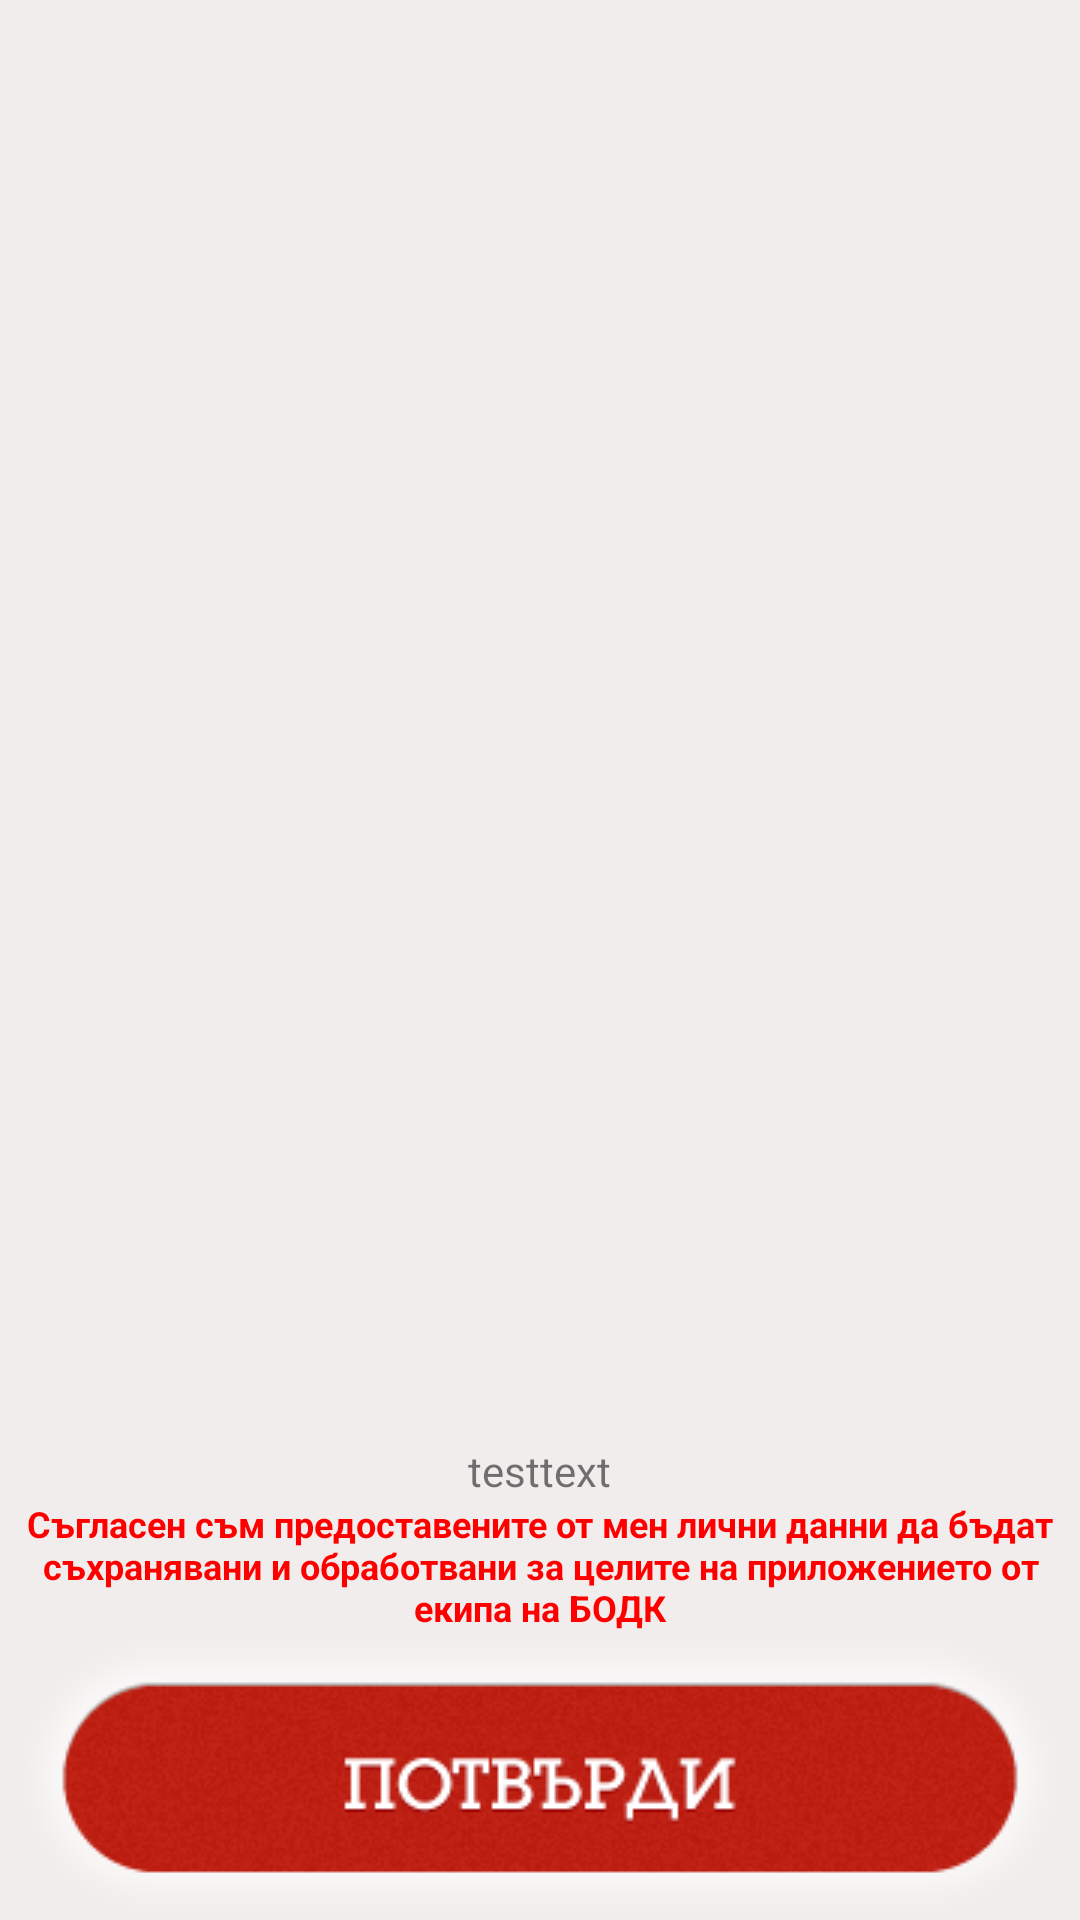

Reconstruct the res/layout file that produces this screen, plus the resources it refers to.
<!-- AndroidManifest.xml: application theme AppTheme -->
<!-- res/layout/activity_reg_help_me_acticity.xml -->
<?xml version="1.0" encoding="utf-8"?>
<RelativeLayout xmlns:android="http://schemas.android.com/apk/res/android"
                xmlns:tools="http://schemas.android.com/tools"
                android:layout_width="match_parent"
                android:background="#f2eded"
                android:layout_height="match_parent"
                android:paddingBottom="@dimen/activity_vertical_margin"
                android:paddingLeft="@dimen/activity_horizontal_margin"
                android:paddingRight="@dimen/activity_horizontal_margin"
                android:paddingTop="@dimen/activity_vertical_margin"
                tools:context=".RegHelpMeActivity">

   

   <ImageButton
       android:layout_width="wrap_content"
       android:layout_height="wrap_content"
       android:id="@+id/imageButton"
       android:src="@drawable/potvardibtn"
       android:background="@android:color/transparent"
       android:onClick="PostReq"
       android:layout_alignParentBottom="true"
       android:layout_alignParentLeft="true"
       android:layout_alignParentStart="true"
       android:layout_alignParentRight="true"
       android:layout_alignParentEnd="true"
       android:paddingRight="40dp"
       android:paddingLeft="40dp"/>
   <TextView
       android:layout_width="wrap_content"
       android:layout_height="wrap_content"
       android:id="@+id/Results"
       android:textAlignment="center"
       android:textSize="12dp"
       android:textStyle="bold"
       android:text="@string/Rights"
       android:textColor="#ff0000"
       android:layout_above="@+id/imageButton"
       android:layout_alignParentLeft="true"
       android:layout_alignParentStart="true"
       android:layout_alignParentRight="true"
       android:layout_alignParentEnd="true"/>

   <ExpandableListView
       android:layout_width="wrap_content"
       android:layout_height="wrap_content"
       android:id="@+id/expaListViewHelpMe"
       android:layout_alignParentTop="true"
       android:layout_alignParentRight="true"
       android:layout_alignParentEnd="true"
       android:layout_above="@+id/testtext"
       android:layout_alignParentLeft="true"
       android:layout_alignParentStart="true"/>

   <TextView
       android:layout_width="wrap_content"
       android:layout_height="wrap_content"
       android:textAppearance="?android:attr/textAppearanceSmall"
       android:text="testtext"
       android:id="@+id/testtext"
       android:layout_above="@+id/Results"
       android:layout_centerHorizontal="true"
       android:paddingLeft="40dp"
       android:paddingRight="40dp"/>
</RelativeLayout>
<!-- resources referenced by this layout -->
<resources>
  <!-- drawable potvardibtn: png bitmap (drawable, 25504 bytes) -->
  <string name="Rights">Съгласен съм предоставените от мен лични данни да бъдат съхранявани и обработвани за целите на приложението от екипа на БОДК</string>
  <style name="AppTheme" parent="Theme.AppCompat.Light.NoActionBar">
          
          <item name="colorPrimary">@color/colorPrimary</item>
          <item name="colorPrimaryDark">@color/colorPrimaryDark</item>
          <item name="colorAccent">@color/colorAccent</item>
      </style>
  <!-- not gathered from this repository: default colours our renderer supplied (Android Studio template values) -->
  <color name="colorPrimary">#FF6200EE</color>
  <color name="colorPrimaryDark">#FF3700B3</color>
  <color name="colorAccent">#FF03DAC5</color>
</resources>
